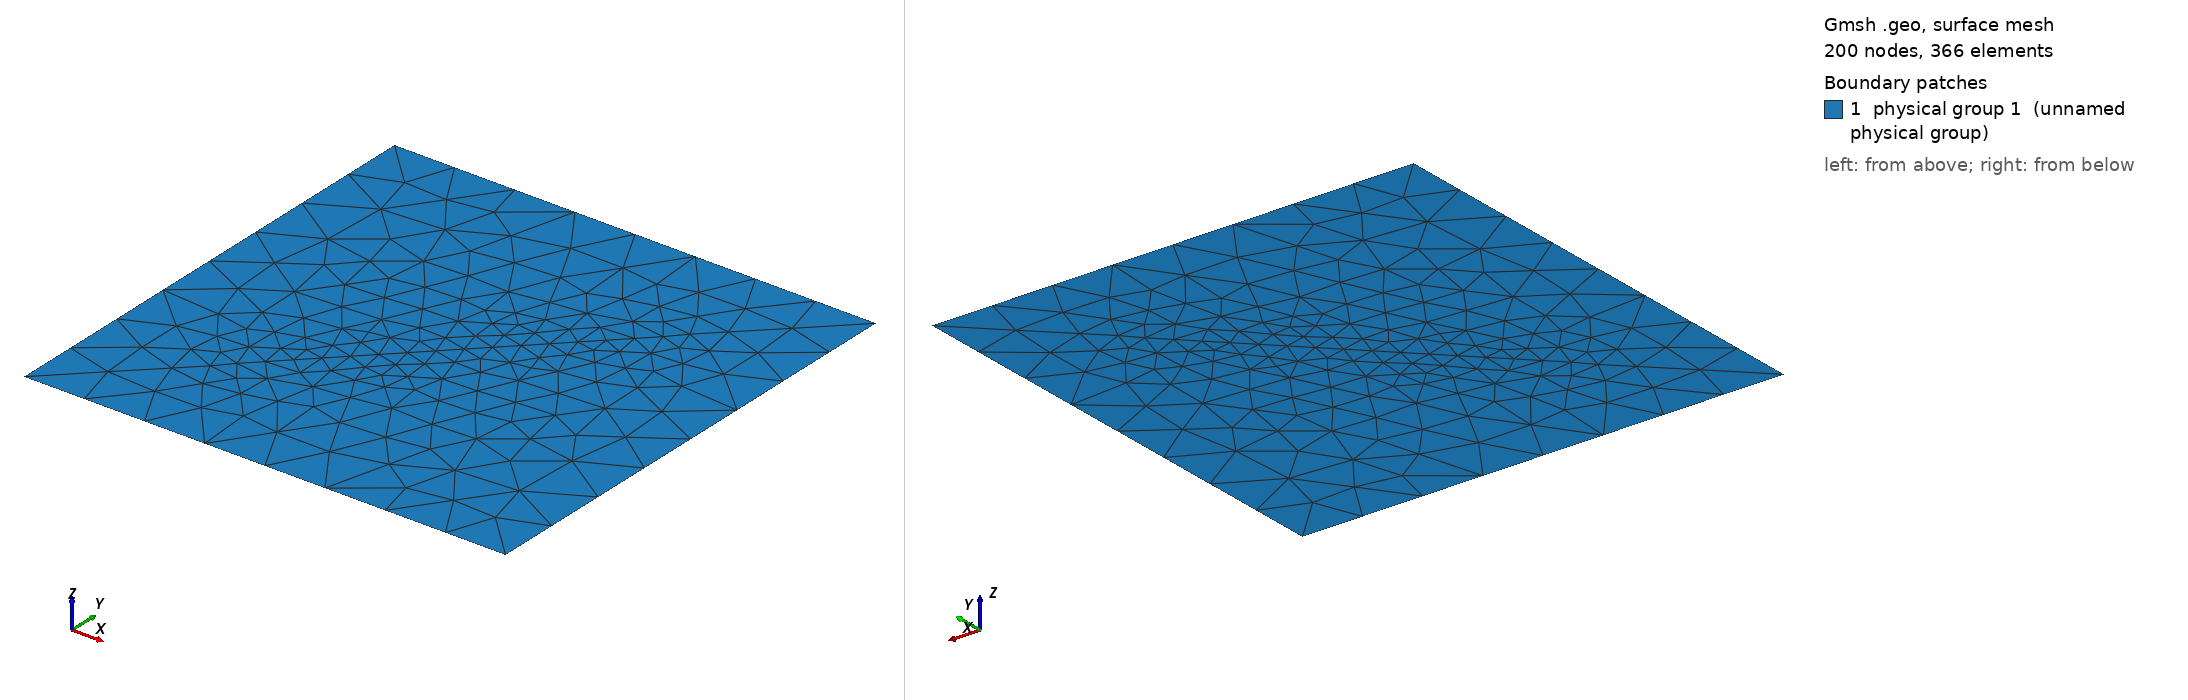

Gmsh geometry script, surface-meshed: 200 nodes, 366 surface elements. Boundary patches (legend numbers): 1 physical group 1 (unnamed physical group). Left view from above one corner, right view from below the opposite corner. Legend entries are the model's physical surfaces. The drawing asked Gmsh for element sizes between 1% and 20% of the model's largest extent; the script's own settings can give other sizes.

=== diagonal.geo (drawn) ===
SetFactory("OpenCASCADE");
Rectangle(1) = {0, 0.0, 0, 1, 1, 0};
Point(5) = {0.25, 0.25, 0, 0.05};
Point(6) = {0.75, 0.75, 0, 0.05};
Line(5) = {5, 6};
Line{5} In Surface{1};
Physical Line(1) = {5};
Physical Surface(1) = {1};
